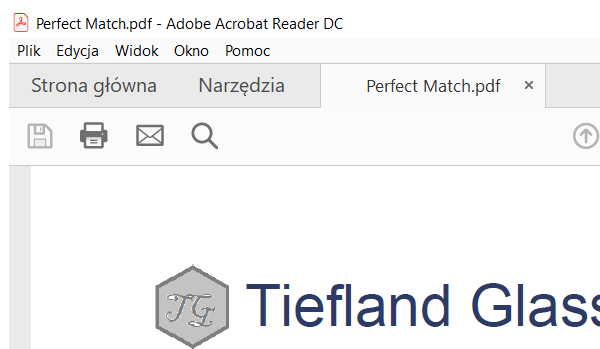
Workflow: Main

Step 1: Attach Window 'ApplicationFrameHost.ex...' on the element in window 'Perfect Match.pdf - Adobe Acrobat Reader DC' (acrord32.exe)

Step 2: get-text from the text (no picture)

Step 3: Find Element date on the text in window 'AVPageView' (no picture)

Step 4: get-text from the text (no picture)

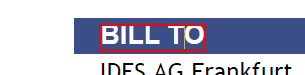
Step 5: Find Element bill to on the text 'BILL TO' in window 'Perfect Match.pdf - Adobe Acrobat Reader DC' (acrord32.exe)